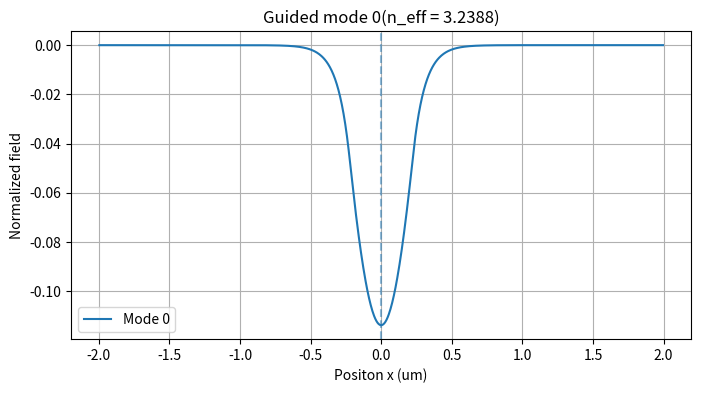
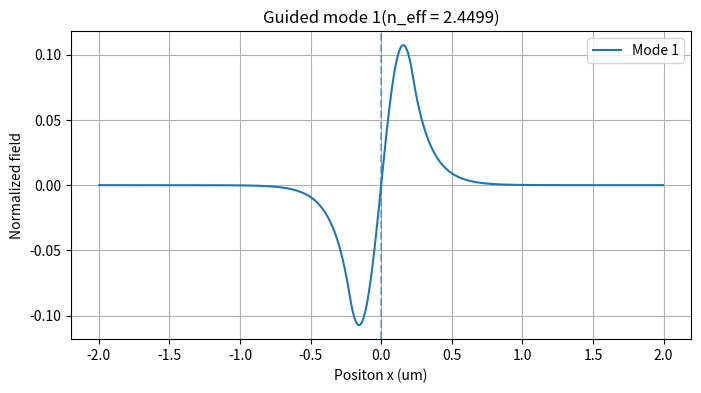
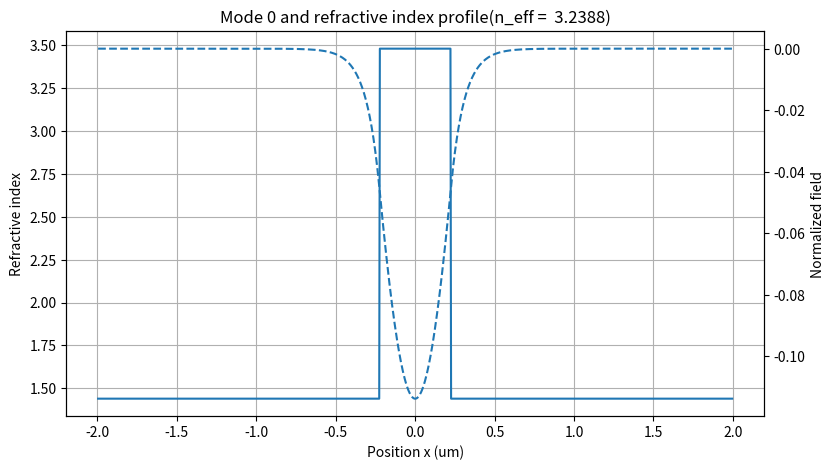
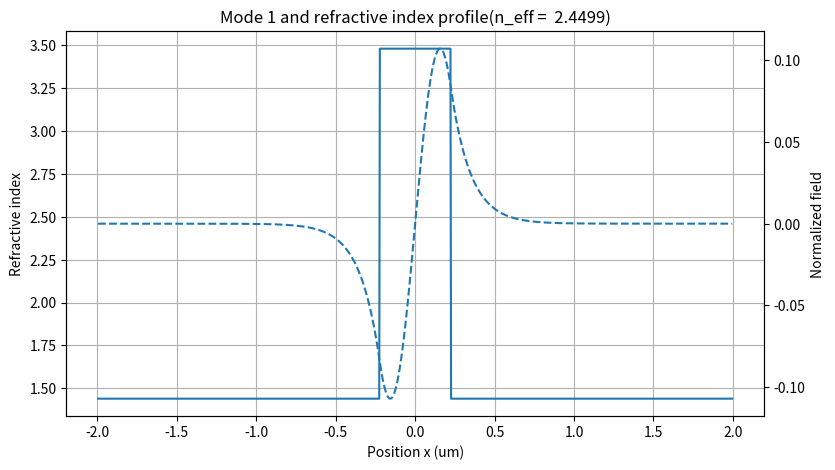
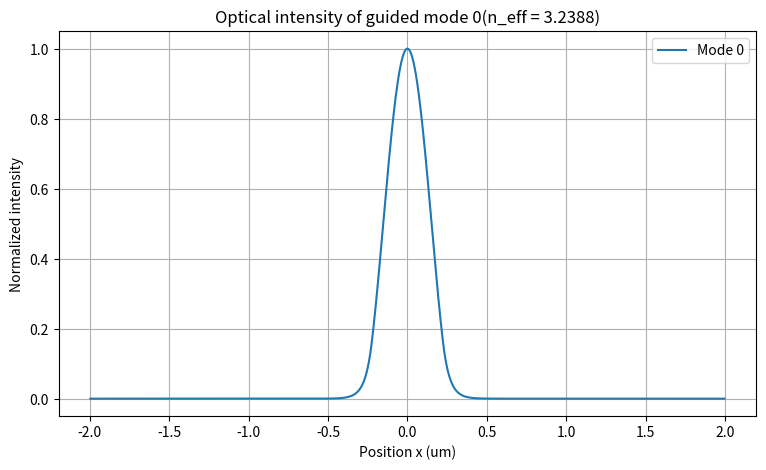
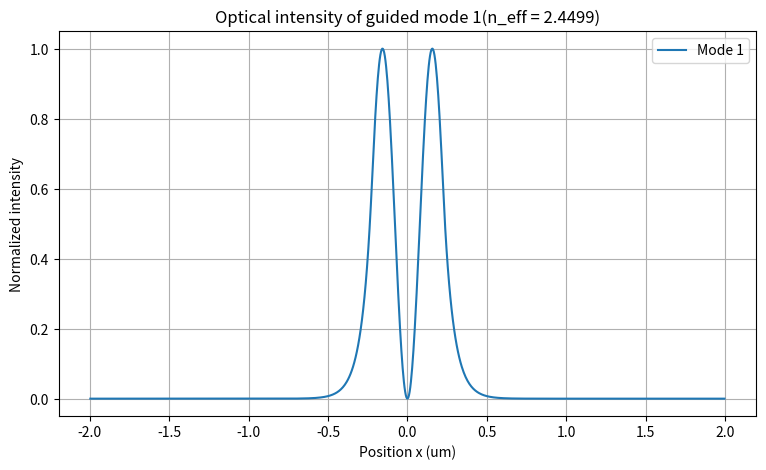
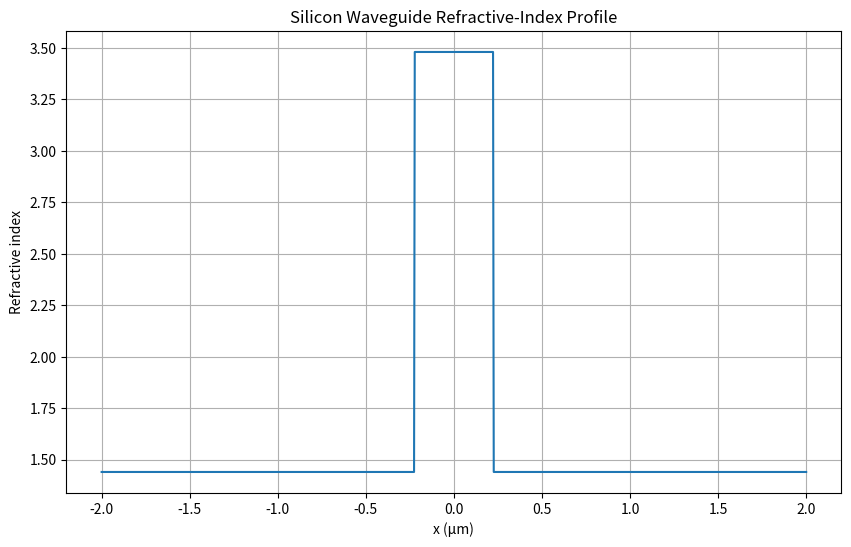
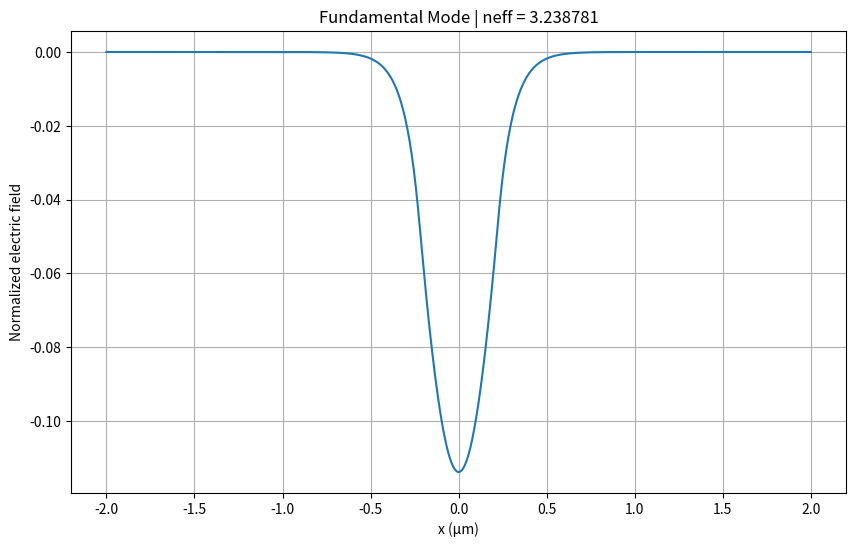

These figures' Python source, in order:

import numpy as np
import matplotlib.pyplot as plt
from scipy.sparse import diags
from scipy.sparse.linalg import eigsh



# ============================================================
# fn: CREATE WAVEGUIDE INDEX PROFILE
# ============================================================
def create_waveguide_profile(x, width, n_core, n_clad):

    # validate
    if width <= 0:
        raise ValueError("Width must be positive")

    if n_core <= n_clad:
        raise ValueError("n_core must be greater than n_clad")

    if not isinstance(x, np.ndarray):
        raise TypeError("x must be Numpy array")

    if x.ndim != 1:
        raise ValueError("X must be one-dimensional array")

    n = np.where(
    np.abs(x) <= width/2, #if this point is inside the wavelength
    n_core,
    n_clad
)
    return n


# ============================================================
# fn: BUILD WAVEGUIDE MATRIX
# ============================================================
def build_waveguide_matrix(x, n_profile, wavelength):

    # validate
    if not isinstance(x, np.ndarray):
        raise TypeError("x must be a NumPy array")

    if not isinstance(n_profile, np.ndarray):
        raise TypeError("n_profile must be a NumPy array")

    if x.ndim != 1:
        raise ValueError("x must be one-dimensional")

    if n_profile.ndim != 1:
        raise ValueError("n_profile must be one-dimensional")

    if len(x) != len(n_profile):
        raise ValueError("x and n_profile must have the same length")

    if wavelength <= 0:
        raise ValueError("Wavelength must be positive")

    # grid spacing
    dx = x[1] - x[0]

    if not np.allclose(np.diff(x), dx):
        raise ValueError("x must be uniformly spaced")

    # free-space wavenumber
    k0 = 2 * np.pi / wavelength

    # number of interior points
    N_interior = len(x) - 2

    # second derivative matrix
    main_diagonal = -2 * np.ones(N_interior)
    off_diagonal = np.ones(N_interior - 1)

    D2 = diags(
        [off_diagonal, main_diagonal, off_diagonal],
        [-1, 0, 1]
    ) / dx**2

    # refractive-index term
    n_interior = n_profile[1:-1]

    material_term = k0**2 * n_interior**2

    material_matrix = diags(material_term, 0)

    # complete wave equation matrix
    A = D2 + material_matrix

    return A

# ============================================================
# fn: SOLVE MODES
# ============================================================

def solve_modes(A, wavelength, num_modes=4):
    
    if num_modes <= 0:
        raise ValueError("num_modes must be positive")

    # solve eigenvalue problem
    eigenvalues, eigenvectors = eigsh(
        A,
        k=num_modes,
        which="LA"
    )

    # sort eigenvalues from largest to smallest
    order = np.argsort(eigenvalues)[::-1]

    eigenvalues = eigenvalues[order]
    eigenvectors = eigenvectors[:, order]

    # beta^2 = eigenvalue
    beta_squared = eigenvalues

    # beta = sqrt(beta^2)
    beta = np.sqrt(beta_squared)

    # free-space wavenumber
    k0 = 2 * np.pi / wavelength

    # effective refractive index
    n_eff = beta / k0

    return beta_squared, beta, n_eff, eigenvectors

# ============================================================
# fn: IDENTIFY GUIDED MODES
# ============================================================

def identify_guided_modes(n_eff, n_core, n_clad):

    # guided modes must satisfy:
    # n_clad < n_eff < n_core

    guided = (
        (n_eff > n_clad) &
        (n_eff < n_core)
    )

    return guided

# ============================================================
# fn: VALIDATE MODE RESULTS
# ============================================================
def validate_modes(beta_squared, n_eff, n_core, n_clad):
    # checl for invalid beta^2 values
    if np.any(beta_squared <=0):
        raise ValueError(
            "One or more beta^2 values are not positive."
        )
    # check effective index range
    invalid_neff=(
        (n_eff < 0) |
        (n_eff > n_core)
    )

    if np.any(invalid_neff):
        print(
            "Warning: One or more effective-index values "
            "are outside the physical range."
        )

    # guided mode condition
    guided =(
        (n_eff > n_clad) &
        (n_eff < n_core)
    )

    return guided

# to extract the guided modes
# ============================================================
# fn: EXTRACT GUIDED MODES
# ============================================================
def extract_guided_modes(beta_squared, beta, n_eff, modes, guided):

    guided_beta_squared = beta_squared[guided]
    guided_beta = beta[guided]
    guided_n_eff = n_eff[guided]
    guided_modes = modes[:, guided]

    return (
        guided_beta_squared,
        guided_beta,
        guided_n_eff,
        guided_modes
    )


# ============================================================
# fn: RECONSTRUCT FULL MODE FIELDS
# ============================================================
def reconstruct_modes(modes, N):
    # array for full grid
    full_modes = np.zeros(
        (N, modes.shape[1])
    )

    # insert interior field values
    full_modes[1:-1, :] = modes

    return full_modes

# ============================================================
# fn: NORMALIZE THE MODE FIELDS
# ============================================================
def normalize_modes(modes):
    """
    normalize each mode independently
    so that its maximum absolute value is 1
    """


    normalized = np.zeros_like(modes)

    for i in range(modes.shape[1]):

        max_value = np.max(
            np.abs(modes[:,i])
        )

        if max_value > 0:
            normalized[:,i] =(
                modes[:,i] / max_value
            )

    return normalized

# fn to visualize and calculate the guided mode properties
# ============================================================
# fn: PLOT GUIDED MODES
# ============================================================
def plot_guided_modes(x, guided_modes, guided_n_eff):
    """
    plot the electric-field distribution of all guided modes

    parameters
    ----------
    x : np.ndarray
        Spatial grid in meters.

    guided_modes : np.ndarray
        Matrix containing the guided mode field distributions
        Shape: (number_of_grid_points, number_of_guided_modes)

    guided_n_eff : np.ndarray
        Effective refractive index of each guided mode
    """
    # number of guided modes
    num_modes = guided_modes.shape[1]

    # one plot for each guided mode
    for mode_number in range(num_modes):

        # extract one mode from the matrix
        mode_field = guided_modes[:, mode_number]

        # plot the field
        plt.figure(figsize=(8,4))

        plt.plot(
            x[1:-1] * 1e6,
            mode_field,
            label = f"Mode {mode_number}"
        )

        # add the waveguide center line
        plt.axvline(0, linestyle="--", alpha=0.5)

        # labels
        plt.xlabel("Positon x (um)")
        plt.ylabel("Normalized field")

        plt.title(
            f"Guided mode {mode_number}"
            f"(n_eff = {guided_n_eff[mode_number]:.4f})"
        )

        plt.grid(True)
        plt.legend()

        plt.show()

# ============================================================
# fn: PLOT MODE WITH INDEX
# ============================================================
def plot_mode_with_index(x, n_profile, guided_modes, guided_n_eff):
     """
    plot guided optical modes together with the refractive index profile

    parameters
    ----------
    x : np.ndarray
        spatial grid in meters

    n_profile : np.ndarray
        refractive-index profile

    guided_modes : np.ndarray
        matrix containing guided modes

    guided_n_eff : np.ndarray
        effective refractive index of each guided mode
    """
     x_interior = x[1:-1]

     for mode_number in range(guided_modes.shape[1]):

        #  extract one mode
        mode_field = guided_modes[:, mode_number]

        # create figure
        fig, ax1 = plt.subplots(figsize=(9,5))

        # ============================================================
        # left axis : refractive index
        # ============================================================
        ax1.plot(
            x_interior *1e6,
            n_profile[1:-1],
            label = "Refractive index"
        )

        ax1.set_xlabel("Position x (um)")
        ax1.set_ylabel("Refractive index")

        ax1.grid(True)

        # ============================================================
        # right axis : optical field
        # ============================================================
        ax2 = ax1.twinx()
        ax2.plot(
            x_interior * 1e6,
            mode_field,
            linestyle = "--",
            label = f"Model {mode_number}"
        )

        ax2.set_ylabel("Normalized field")

        # ============================================================
        # Title
        # ============================================================
        ax1.set_title(
            f"Mode {mode_number} and refractive index profile"
            f"(n_eff = {guided_n_eff[mode_number]: .4f})"
        )

        plt.show()


# ============================================================
# fn: INTENSITY FUNCTION
# ============================================================
def plot_mode_intensity(x, guided_modes, guided_n_eff):
    """
    plot the optical intensity of all guided modes

    intensity is calculated as |E(x)|^2
    """

    x_interior = x[1:-1]

    for mode_number in range(guided_modes.shape[1]):

        mode_field = guided_modes[:, mode_number]

        intensity = np.abs(mode_field)**2

        # normalize intensity
        intensity = intensity / np.max(intensity)

        plt.figure(figsize=(9,5))

        plt.plot(
            x_interior * 1e6,
            intensity,
            label = f"Mode {mode_number}"
        )

        plt.xlabel("Position x (um)")
        plt.ylabel("Normalized intensity")

        plt.title(
            f"Optical intensity of guided mode {mode_number}"
            f"(n_eff = {guided_n_eff[mode_number]:.4f})"
        )

        plt.grid(True)
        plt.legend()

        plt.show()






# ============================================================
# MATERIAL PROPERTIES
# ============================================================
n_core = 3.48
n_clad = 1.44

wavelength = 1550e-9

width = 450e-9

# ============================================================
# SIMULATION GRID
# ============================================================
N = 1000

x_min = -2e-6
x_max = 2e-6

x = np.linspace(
    x_min,
    x_max,
    N
)

# ============================================================
# REFRACTIVE INDEX PROFILE
# ============================================================
n = create_waveguide_profile(
    x,
    width,
    n_core,
    n_clad
)

# ============================================================
# WAVEGUIDE MATRIX
# ============================================================
A = build_waveguide_matrix(
    x,
    n,
    wavelength
)

# ============================================================
# solver
# ============================================================


beta_squared, beta, n_eff, modes = solve_modes(
    A,
    wavelength,
    num_modes=4
)

# identify guided modes
guided = validate_modes(
    beta_squared,
    n_eff,
    n_core,
    n_clad
)

# extract guided modes
guided_beta_squared, guided_beta, guided_n_eff, guided_modes = (
    extract_guided_modes(
        beta_squared,
        beta,
        n_eff,
        modes,
        guided
    )
)

# reconstruct fields on the full simulation grid
full_modes = reconstruct_modes(
    modes,
    N
)

# normalize each mode for visualization
full_modes = normalize_modes(
    full_modes
)



plot_guided_modes(
    x,
    guided_modes, 
    guided_n_eff
)



plot_mode_with_index(
    x,
    n,
    guided_modes,
    guided_n_eff
)

plot_mode_intensity(
    x,
    guided_modes,
    guided_n_eff
)

# reconstruct fields on the full simulation grid
full_modes = reconstruct_modes(
    modes,
    N
)



beta_squared, beta, n_eff, modes = solve_modes(
    A,
    wavelength,
    num_modes=4
)

guided = validate_modes(
    beta_squared,
    n_eff,
    n_core,
    n_clad
)



plot_guided_modes(
    x,
    guided_modes, 
    guided_n_eff
)



# ============================================================
# OUTPUT
# ============================================================
print("========================================")
print("SILICON WAVEGUIDE SIMULATOR")
print("========================================")
print("Wavelength =", wavelength * 1e9, "nm")
print("Core index =", n_core)
print("Cladding index =", n_clad)
print("Waveguide width =", width * 1e9, "nm")
print("Grid points =", N)

print(
    f"\nNumber of guided modes: "
    f"{len(guided_n_eff)}"
)

# print guided mode results
print("\nGuided modes:")

for i in range(len(guided_n_eff)):

    print(f"\nGuided Mode {i}")
    print(
        f"  beta^2 = "
        f"{guided_beta_squared[i]:.6e}"
    )
    print(
        f"  beta   = "
        f"{guided_beta[i]:.6e} 1/m"
    )
    print(
        f"  neff   = "
        f"{guided_n_eff[i]:.6f}"
    )

print("\nWaveguide matrix:")
print(A)


print("\nCalculated modes:")

for i in range(len(n_eff)):

    if guided[i]:
        status = "GUIDED"
    else:
        status = "NOT GUIDED"

    print(f"\nMode {i}")
    print(f"  beta^2 = {beta_squared[i]:.6e}")
    print(f"  beta   = {beta[i]:.6e} 1/m")
    print(f"  neff   = {n_eff[i]:.6f}")
    print(f"  status = {status}")


# ============================================================
# PLOT REFRACTIVE INDEX
# ============================================================
plt.figure(figsize=(10,6))

plt.plot(
    x * 1e6,
    n
)

plt.xlabel("x (µm)")
plt.ylabel("Refractive index")
plt.title("Silicon Waveguide Refractive-Index Profile")

plt.grid()
plt.show()


# ============================================================
# PLOT FUNDAMENTAL MODE
# ============================================================

plt.figure(figsize=(10, 6))

plt.plot(
    x * 1e6,
    full_modes[:, 0]
)

plt.xlabel("x (µm)")
plt.ylabel("Normalized electric field")
plt.title(
    f"Fundamental Mode | neff = {n_eff[0]:.6f}"
)

plt.grid()
plt.show()
